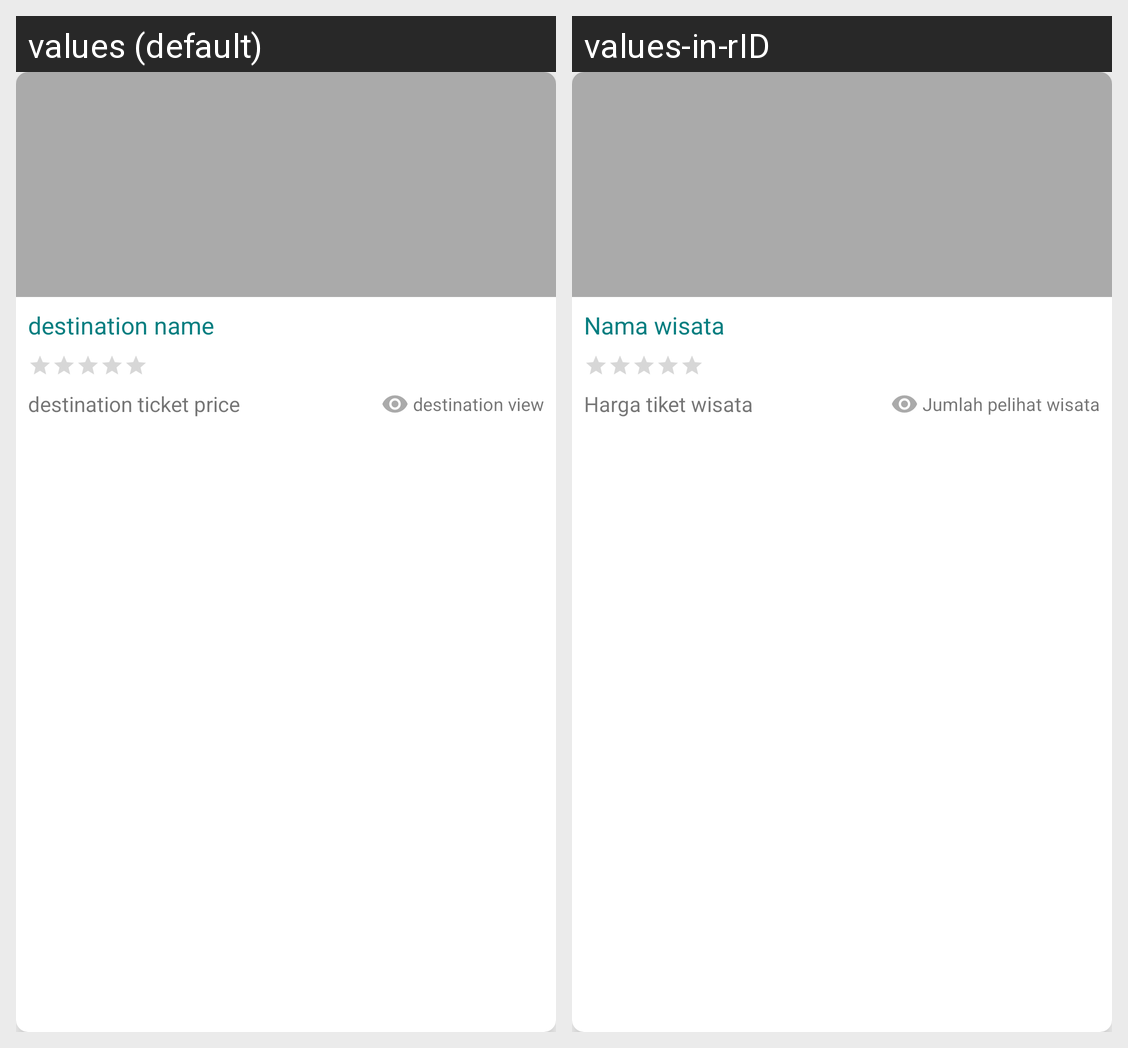

For this localized Android screen grid, give each drawn string resource with its value in every locale shown.
Android screen res/layout/listdestination.xml rendered under 2 locales, left to right: values (default), values-in-rID. Device: Nexus 5 (rendered at 1080×1920; each locale shown at half size, 540×960, under a caption strip naming it); theme AppTheme.
Strings drawn on this screen, with the default value and each locale's value (text and hints the layout hard-codes, and strings that could not be matched under every locale, appear in the picture but are not listed):

destination_name
  values: destination name
  values-in-rID: Nama wisata

destination_view
  values: destination view
  values-in-rID: Jumlah pelihat wisata

destination_ticket_price
  values: destination ticket price
  values-in-rID: Harga tiket wisata
